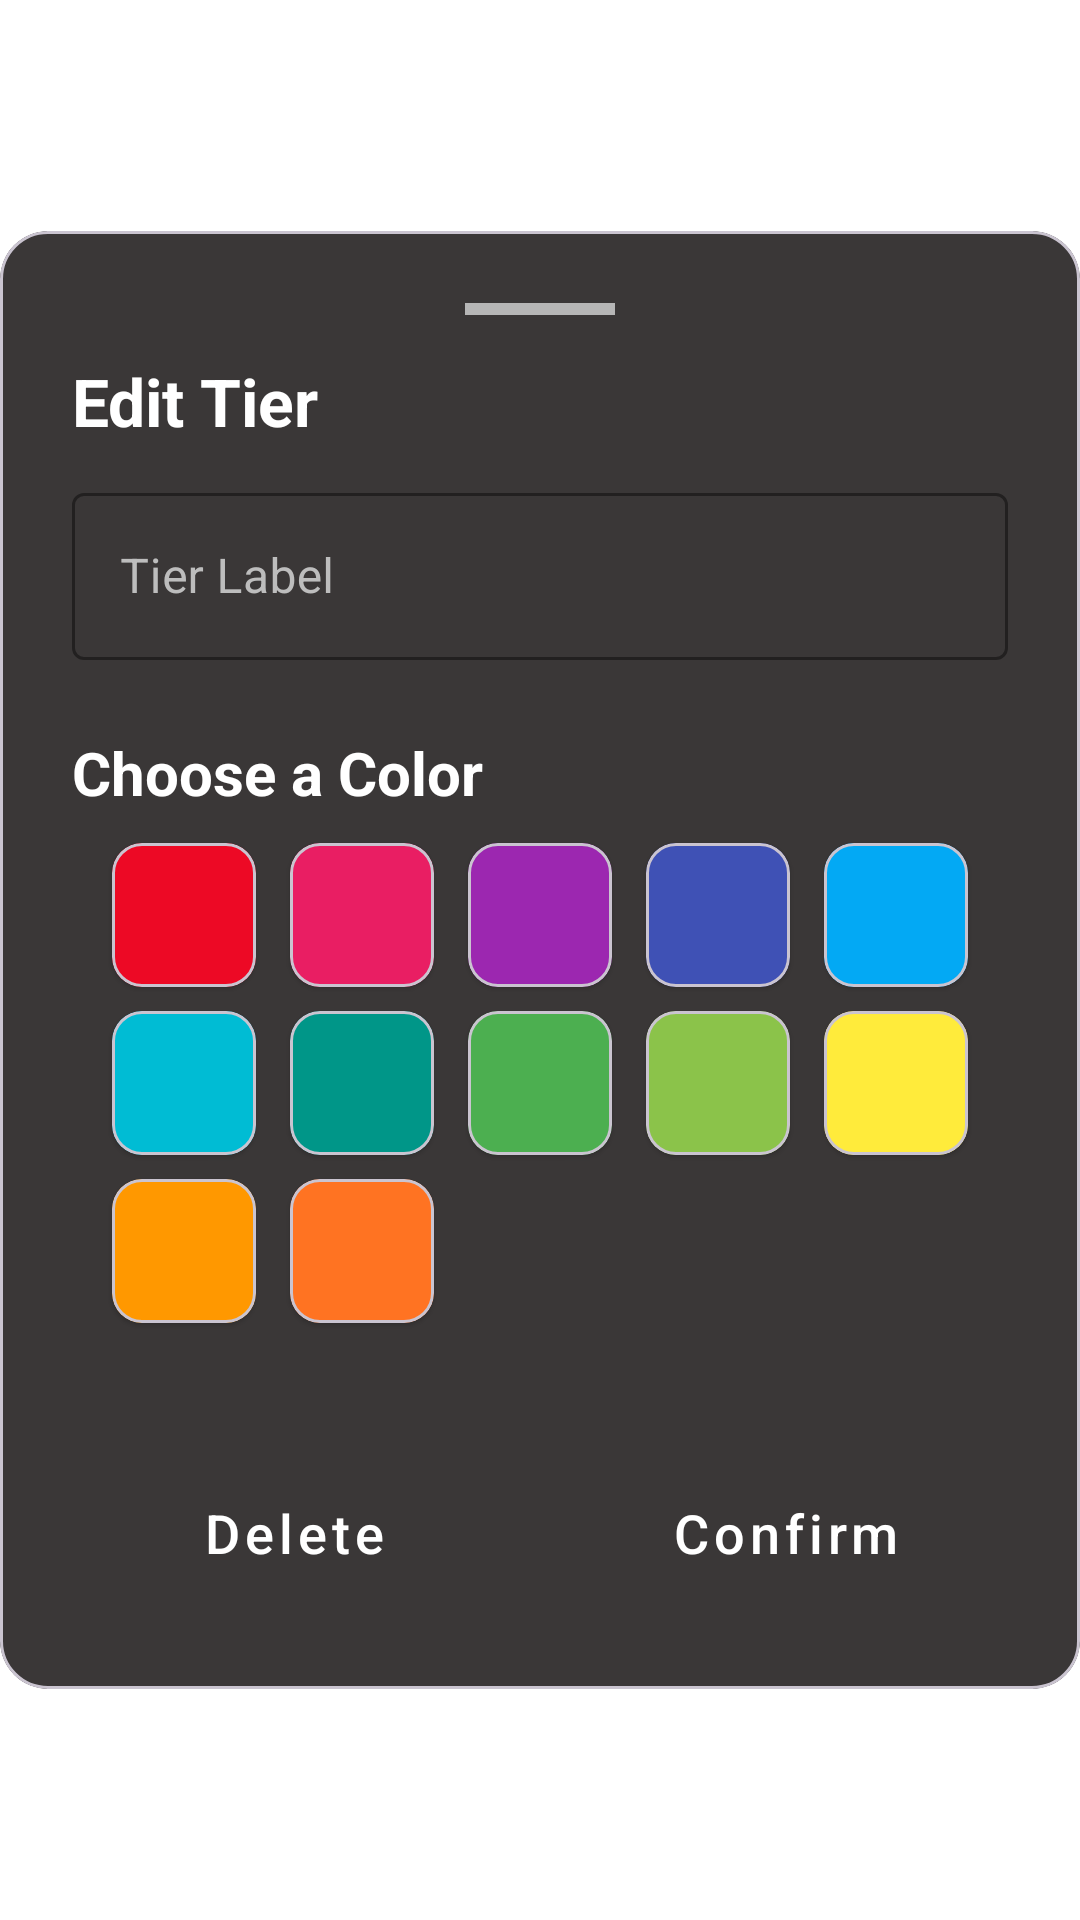

Layout XML and referenced resources for this Android screen:
<!-- AndroidManifest.xml: application theme Theme.Sample_project -->
<!-- res/layout/fragment_tier_editor.xml -->
<?xml version="1.0" encoding="utf-8"?>
<androidx.constraintlayout.widget.ConstraintLayout xmlns:android="http://schemas.android.com/apk/res/android"
    xmlns:app="http://schemas.android.com/apk/res-auto"
    xmlns:tools="http://schemas.android.com/tools"
    android:layout_width="match_parent"
    android:layout_height="match_parent"
    tools:context=".presentation.fragments.TierListCreationFragment">

    <com.google.android.material.card.MaterialCardView
        android:id="@+id/mainCardView"
        android:layout_width="0dp"
        android:layout_height="wrap_content"
        app:cardBackgroundColor="#3A3737"
        app:cardCornerRadius="16dp"
        app:layout_constraintBottom_toBottomOf="parent"
        app:layout_constraintEnd_toEndOf="parent"
        app:layout_constraintStart_toStartOf="parent"
        app:layout_constraintTop_toTopOf="parent">

        <androidx.constraintlayout.widget.ConstraintLayout
            android:layout_width="match_parent"
            android:layout_height="wrap_content"
            android:padding="24dp">

            <View
                android:id="@+id/handle"
                android:layout_width="50dp"
                android:layout_height="4dp"
                android:layout_marginBottom="16dp"
                android:background="#B6B6B6"
                app:layout_constraintEnd_toEndOf="parent"
                app:layout_constraintStart_toStartOf="parent"
                app:layout_constraintTop_toTopOf="parent" />

            <TextView
                android:id="@+id/fragmentTitle"
                android:layout_width="0dp"
                android:layout_height="wrap_content"
                android:minHeight="40dp"
                android:layout_marginTop="14dp"
                android:text="@string/edit_tier"
                android:textColor="@color/white"
                android:textSize="22sp"
                android:textStyle="bold"
                app:layout_constraintEnd_toEndOf="parent"
                app:layout_constraintStart_toStartOf="parent"
                app:layout_constraintTop_toBottomOf="@+id/handle" />

            <com.google.android.material.textfield.TextInputLayout
                android:id="@+id/nameInputLayout"
                style="@style/Widget.MaterialComponents.TextInputLayout.OutlinedBox"
                android:layout_width="0dp"
                android:layout_height="wrap_content"
                android:hint="@string/tier_label"
                android:orientation="vertical"
                android:textColorHint="#BDBDBD"
                app:boxStrokeColor="@color/white"
                app:hintTextColor="@color/white"
                app:layout_constraintEnd_toEndOf="parent"
                app:layout_constraintStart_toStartOf="parent"
                app:layout_constraintTop_toBottomOf="@+id/fragmentTitle"
                app:layout_constraintWidth_max="488dp">

                <com.google.android.material.textfield.TextInputEditText
                    android:id="@+id/nameInput"
                    android:layout_width="match_parent"
                    android:layout_height="wrap_content"
                    android:imeOptions="actionDone"
                    android:inputType="text"
                    android:maxLines="3"
                    android:textColor="@color/white" />

            </com.google.android.material.textfield.TextInputLayout>

            <TextView
                android:id="@+id/selectImageLabel"
                android:layout_width="wrap_content"
                android:layout_height="wrap_content"
                android:layout_marginTop="24dp"
                android:text="@string/choose_a_color"
                android:textColor="@color/white"
                android:textSize="20sp"
                android:textStyle="bold"
                app:layout_constraintStart_toStartOf="parent"
                app:layout_constraintTop_toBottomOf="@+id/nameInputLayout" />

            <androidx.constraintlayout.helper.widget.Flow
                android:id="@+id/flow"
                android:layout_width="match_parent"
                android:layout_height="wrap_content"
                android:padding="10dp"
                app:constraint_referenced_ids="cardOne,cardTwo,cardThree,cardFour,cardFive,cardSix,cardSeven,cardEight,cardNine,cardTen,cardEleven,cardTwelve"
                app:flow_horizontalGap="8dp"
                app:flow_verticalGap="8dp"
                app:flow_wrapMode="aligned"
                app:layout_constraintEnd_toEndOf="parent"
                app:layout_constraintStart_toStartOf="parent"
                app:layout_constraintTop_toBottomOf="@+id/selectImageLabel" />

            <com.google.android.material.card.MaterialCardView
                android:id="@+id/cardOne"
                style="@style/ColorCardStyle"
                android:tag="#ED0925"
                app:cardBackgroundColor="#ED0925" />

            <com.google.android.material.card.MaterialCardView
                android:id="@+id/cardTwo"
                style="@style/ColorCardStyle"
                android:tag="#E91E63"
                app:cardBackgroundColor="#E91E63" />

            <com.google.android.material.card.MaterialCardView
                android:id="@+id/cardThree"
                style="@style/ColorCardStyle"
                android:tag="#9C27B0"
                app:cardBackgroundColor="#9C27B0" />

            <com.google.android.material.card.MaterialCardView
                android:id="@+id/cardFour"
                style="@style/ColorCardStyle"
                android:tag="#3F51B5"
                app:cardBackgroundColor="#3F51B5" />

            <com.google.android.material.card.MaterialCardView
                android:id="@+id/cardFive"
                style="@style/ColorCardStyle"
                android:tag="#03A9F4"
                app:cardBackgroundColor="#03A9F4" />

            <com.google.android.material.card.MaterialCardView
                android:id="@+id/cardSix"
                style="@style/ColorCardStyle"
                android:tag="#00BCD4"
                app:cardBackgroundColor="#00BCD4" />

            <com.google.android.material.card.MaterialCardView
                android:id="@+id/cardSeven"
                style="@style/ColorCardStyle"
                android:tag="#009688"
                app:cardBackgroundColor="#009688" />

            <com.google.android.material.card.MaterialCardView
                android:id="@+id/cardEight"
                style="@style/ColorCardStyle"
                android:tag="#4CAF50"
                app:cardBackgroundColor="#4CAF50" />

            <com.google.android.material.card.MaterialCardView
                android:id="@+id/cardNine"
                style="@style/ColorCardStyle"
                android:tag="#8BC34A"
                app:cardBackgroundColor="#8BC34A" />

            <com.google.android.material.card.MaterialCardView
                android:id="@+id/cardTen"
                style="@style/ColorCardStyle"
                android:tag="#FFEB3B"
                app:cardBackgroundColor="#FFEB3B" />

            <com.google.android.material.card.MaterialCardView
                android:id="@+id/cardEleven"
                style="@style/ColorCardStyle"
                android:tag="#FF9800"
                app:cardBackgroundColor="#FF9800" />

            <com.google.android.material.card.MaterialCardView
                android:id="@+id/cardTwelve"
                style="@style/ColorCardStyle"
                android:tag="#FF7322"
                app:cardBackgroundColor="#FF7322" />


            <Button
                android:id="@+id/deleteButton"
                style="@style/Widget.App.Button.Primary"
                android:layout_width="0dp"
                android:layout_marginTop="32dp"
                android:layout_marginEnd="8dp"
                android:text="@string/delete"
                app:layout_constraintEnd_toStartOf="@+id/createTierListButton"
                app:layout_constraintStart_toStartOf="parent"
                app:layout_constraintTop_toBottomOf="@+id/flow" />

            <Button
                android:id="@+id/createTierListButton"
                style="@style/Widget.App.Button.Primary"
                android:layout_width="0dp"
                android:layout_marginTop="32dp"
                android:layout_marginStart="8dp"
                android:text="@string/create_button"
                app:layout_constraintEnd_toEndOf="parent"
                app:layout_constraintStart_toEndOf="@+id/deleteButton"
                app:layout_constraintTop_toBottomOf="@+id/flow" />
        </androidx.constraintlayout.widget.ConstraintLayout>
    </com.google.android.material.card.MaterialCardView>
</androidx.constraintlayout.widget.ConstraintLayout>
<!-- resources referenced by this layout -->
<resources>
  <color name="white">#FFFFFFFF</color>
  <string name="choose_a_color">Choose a Color</string>
  <string name="create_button">Confirm</string>
  <string name="delete">Delete</string>
  <string name="edit_tier">Edit Tier</string>
  <string name="tier_label">Tier Label</string>
  <style name="ColorCardStyle" parent="Widget.MaterialComponents.CardView">
          <item name="android:layout_width">48dp</item>
          <item name="android:layout_height">48dp</item>
          <item name="cardCornerRadius">10dp</item>
      </style>
  <style name="Widget.App.Button.Primary" parent="Widget.MaterialComponents.Button">
          <item name="android:layout_height">56dp</item>
          <item name="android:backgroundTint">#E90053</item>
          <item name="android:textColor">@android:color/white</item>
          <item name="android:textSize">18sp</item>
          <item name="android:textAllCaps">false</item>
          <item name="cornerRadius">8dp</item>
      </style>
  <style name="Theme.Sample_project" parent="Base.Theme.Sample_project" />
  <style name="Base.Theme.Sample_project" parent="Theme.Material3.DayNight.NoActionBar">
          
          
          <item name="android:windowBackground">@color/cardview_light_background</item>
      </style>
</resources>
